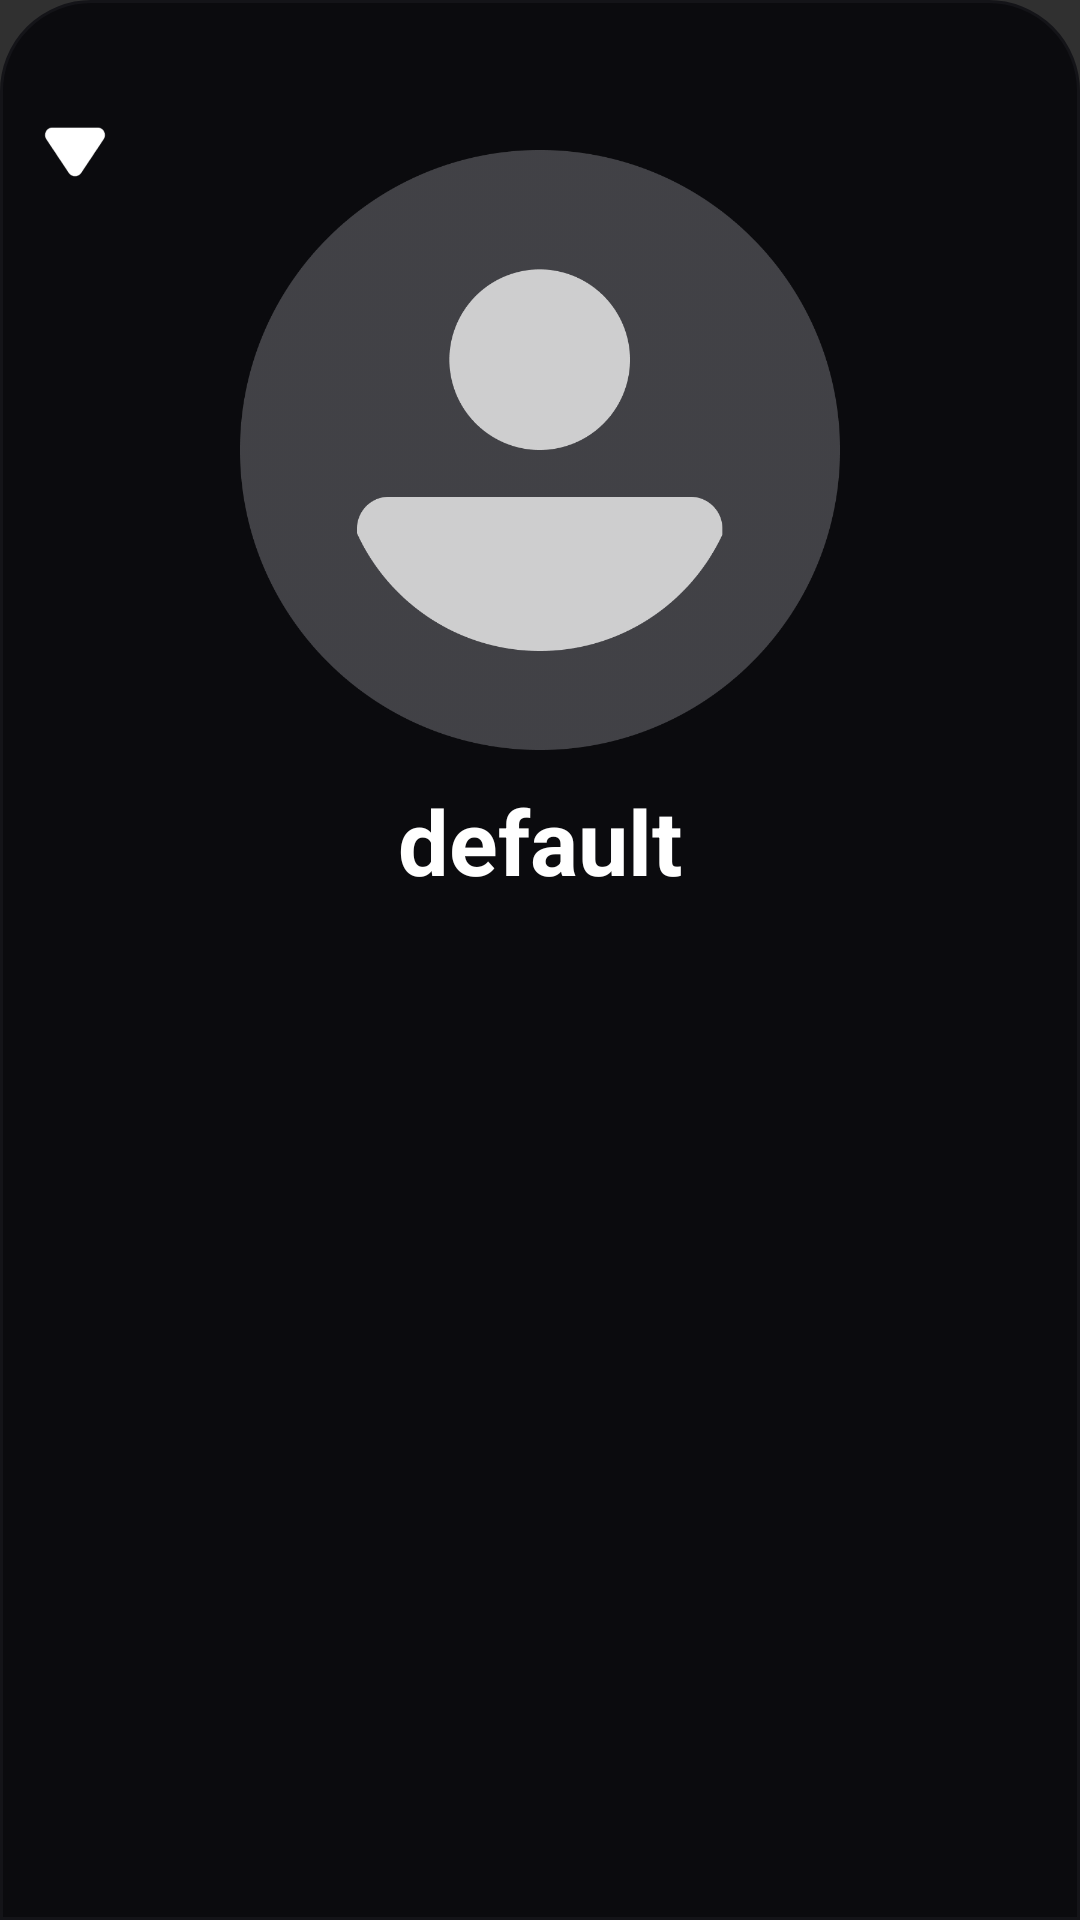

Reconstruct the res/layout file that produces this screen, plus the resources it refers to.
<!-- AndroidManifest.xml: application theme Theme.Design.NoActionBar -->
<!-- res/layout/profile_user.xml -->
<?xml version="1.0" encoding="utf-8"?>
<RelativeLayout xmlns:android="http://schemas.android.com/apk/res/android"
    android:id="@+id/profile_user"
    android:layout_width="match_parent"
    android:layout_height="wrap_content"
    android:background="@drawable/rounded_top"
    android:fontFamily="sans-serif">

    <View
        android:layout_width="80dp"
        android:layout_height="4dp"
        android:layout_centerHorizontal="true"
        android:layout_marginTop="5dp"
        android:background="@drawable/handle_background" />

    <FrameLayout
        android:id="@+id/back"
        android:layout_width="30dp"
        android:layout_height="30dp"
        android:layout_marginStart="10dp"
        android:layout_marginTop="35dp">

        <ImageView
            android:id="@+id/btn_plus"
            android:layout_width="match_parent"
            android:layout_height="match_parent"
            android:layout_gravity="center"
            android:src="@drawable/arrowdown" />
    </FrameLayout>




    <ImageView
        android:id="@+id/image_profile_user"
        android:layout_width="200dp"
        android:layout_height="200dp"
        android:layout_centerHorizontal="true"
        android:layout_marginTop="50dp"
        android:background="@drawable/default_profile"
        android:scaleType="centerCrop"
        android:clipToOutline="true" />

    <TextView
        android:id="@+id/tag_user"
        android:layout_width="wrap_content"
        android:layout_height="wrap_content"
        android:layout_below="@+id/image_profile_user"
        android:layout_marginStart="15dp"
        android:layout_marginTop="10dp"
        android:layout_marginEnd="15dp"
        android:textStyle="bold"
        android:text="default"
        android:layout_centerHorizontal="true"
        android:textColor="#FFFFFF"
        android:textSize="30sp" />

    <TextView
        android:id="@+id/bio_user"
        android:layout_width="wrap_content"
        android:layout_height="wrap_content"
        android:layout_below="@+id/tag_user"
        android:layout_marginStart="15dp"
        android:layout_marginTop="30dp"
        android:layout_marginEnd="15dp"
        android:text=""
        android:textColor="#FFFFFF"
        android:textSize="20sp" />

    <View
        android:layout_width="match_parent"
        android:layout_height="match_parent" />

</RelativeLayout>
<!-- resources referenced by this layout -->
<resources>
  <!-- drawable arrowdown: png bitmap (drawable, 3288 bytes) -->
  <!-- drawable default_profile: png bitmap (drawable, 28190 bytes) -->
  <!-- drawable rounded_top (drawable) -->
  <?xml version="1.0" encoding="utf-8"?>
  <shape xmlns:android="http://schemas.android.com/apk/res/android"
      android:shape="rectangle">
      <solid android:color="#0B0B0E" />
      <corners android:topLeftRadius="30dp" android:topRightRadius="30dp" />
      <stroke android:width="1dp" android:color="#141418"/>
  </shape>
</resources>
